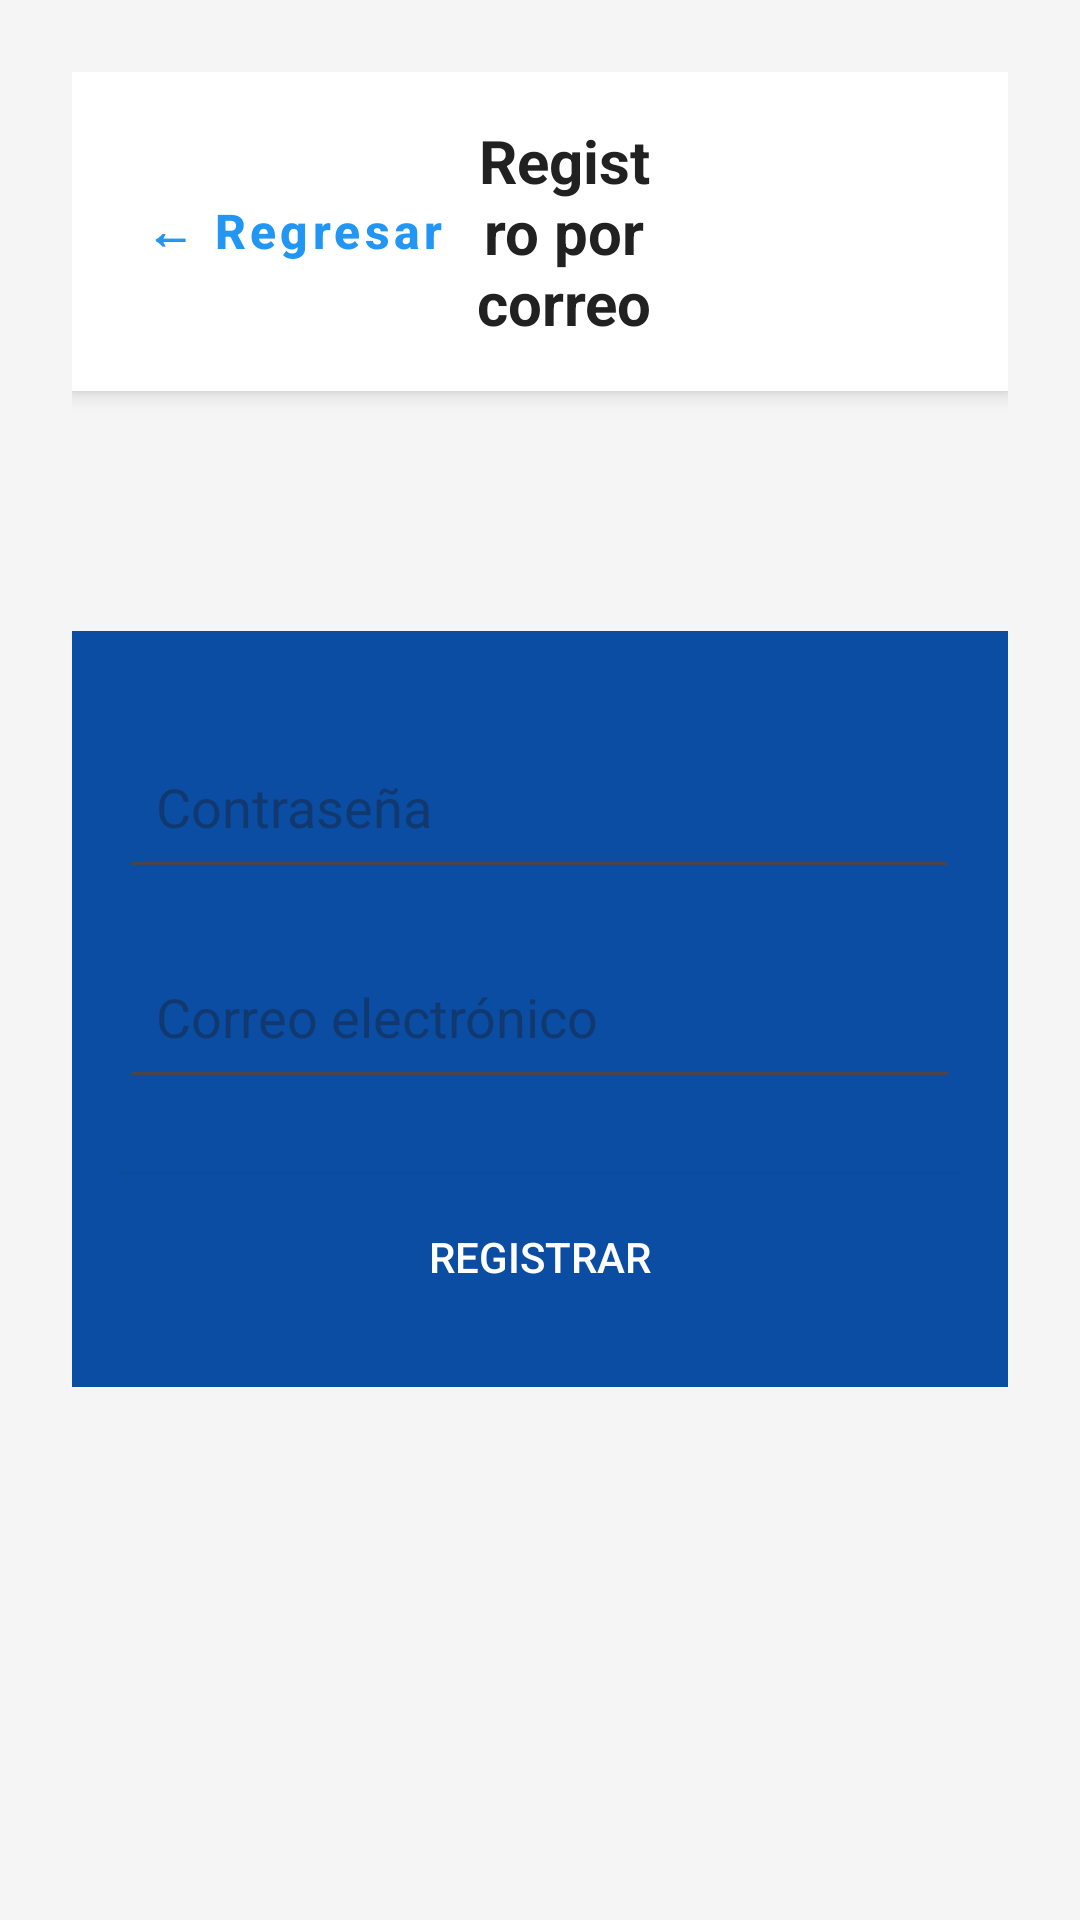

Write the Android layout XML for this screen, with the resource values it uses.
<!-- AndroidManifest.xml: application theme Theme.EndWare -->
<!-- res/layout/registro_correo.xml -->
<?xml version="1.0" encoding="utf-8"?>
<LinearLayout
    xmlns:android="http://schemas.android.com/apk/res/android"
    xmlns:app="http://schemas.android.com/apk/res-auto"
    xmlns:tools="http://schemas.android.com/tools"
    android:layout_width="match_parent"
    android:layout_height="match_parent"
    android:background="#F5F5F5"
    android:orientation="vertical"
    android:padding="24dp">

    
    <LinearLayout
        android:layout_width="match_parent"
        android:layout_height="wrap_content"
        android:background="#FFFFFF"
        android:elevation="4dp"
        android:orientation="horizontal"
        android:padding="16dp"
        android:gravity="center_vertical">

        <com.google.android.material.button.MaterialButton
            android:id="@+id/btnRegresar"
            style="@style/Widget.MaterialComponents.Button.TextButton"
            android:layout_width="wrap_content"
            android:layout_height="wrap_content"
            android:text="← Regresar"
            android:textAllCaps="false"
            android:textColor="#2196F3"
            android:textSize="16sp"
            android:textStyle="bold" />

        <TextView
            android:layout_width="0dp"
            android:layout_height="wrap_content"
            android:layout_weight="1"
            android:gravity="center"
            android:text="Registro por correo"
            android:textColor="#212121"
            android:textSize="20sp"
            android:textStyle="bold" />

        <View
            android:layout_width="100dp"
            android:layout_height="1dp" />
    </LinearLayout>

    <Space
        android:id="@+id/spacer"
        android:layout_width="match_parent"
        android:layout_height="80dp" />


    <LinearLayout
        android:layout_width="match_parent"
        android:layout_height="wrap_content"
        android:orientation="vertical"
        android:padding="16dp"
        android:background="#0A4DA2">


        <EditText
            android:id="@+id/etPassword"
            android:layout_width="match_parent"
            android:layout_height="55dp"
            android:hint="Contraseña"
            android:inputType="textPassword"
            android:padding="12dp"
            android:layout_marginTop="15dp" />


        <EditText
            android:id="@+id/etTelefono"
            android:layout_width="match_parent"
            android:layout_height="55dp"
            android:hint="Correo electrónico"
            android:inputType="phone"
            android:padding="12dp"
            android:layout_marginTop="15dp" />




        <Button
            android:id="@+id/btnRegistrar"
            android:layout_width="match_parent"
            android:layout_height="55dp"
            android:background="#0A4DA2"
            android:text="Registrar"
            android:textColor="#FFFFFF"
            android:layout_marginTop="25dp"/>

    </LinearLayout>




</LinearLayout>
<!-- resources referenced by this layout -->
<resources>
  <style name="Theme.EndWare" parent="Base.Theme.EndWare" />
  <style name="Base.Theme.EndWare" parent="Theme.Material3.DayNight.NoActionBar">
          
          
      </style>
</resources>
